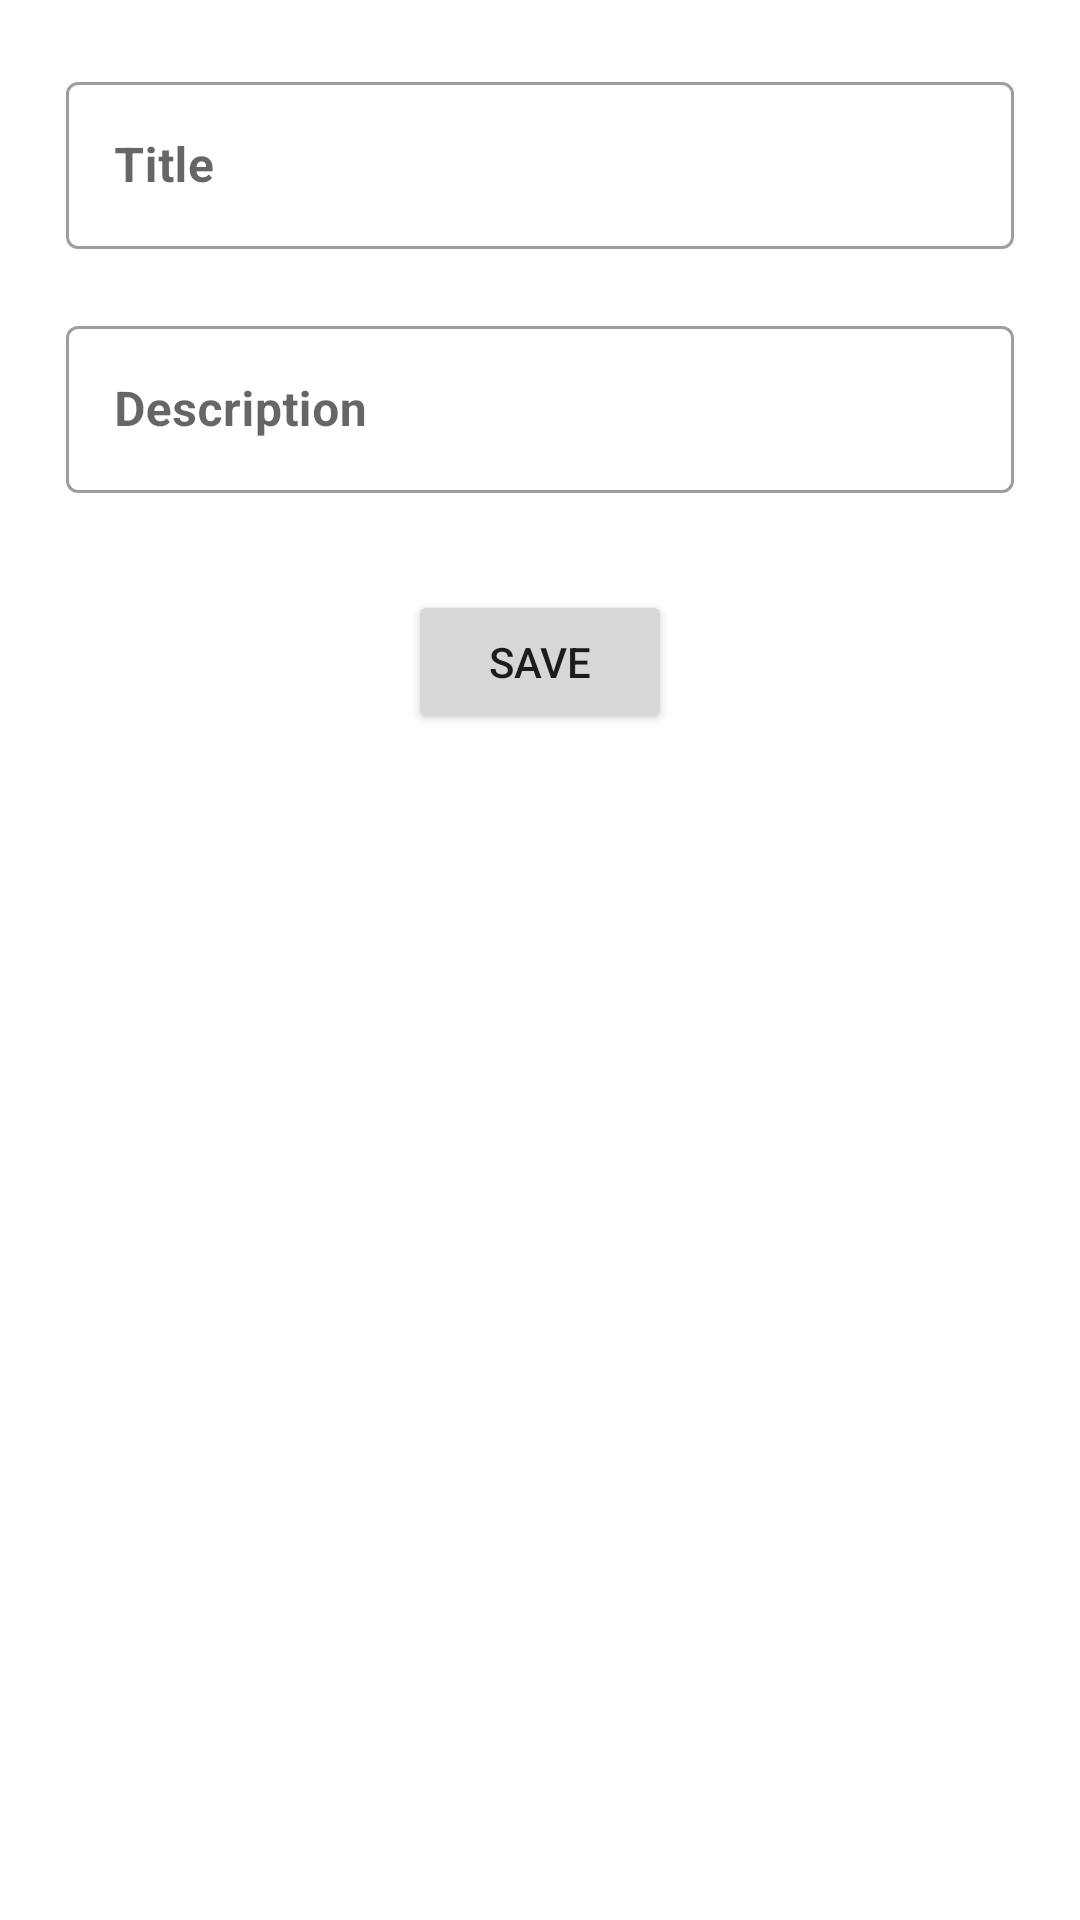

Produce the Android XML layout that renders to this screen, including the resource entries it uses.
<!-- AndroidManifest.xml: application theme Theme.TaskApp -->
<!-- res/layout/fragment_task.xml -->
<?xml version="1.0" encoding="utf-8"?>
<LinearLayout xmlns:android="http://schemas.android.com/apk/res/android"
    xmlns:app="http://schemas.android.com/apk/res-auto"
    android:layout_width="match_parent"
    android:layout_height="match_parent"
    android:orientation="vertical">

    <com.google.android.material.textfield.TextInputLayout
        style="@style/Widget.MaterialComponents.TextInputLayout.OutlinedBox"
        android:layout_width="match_parent"
        android:layout_height="wrap_content"
        android:layout_marginHorizontal="22dp"
        android:layout_marginTop="22dp"
        app:errorEnabled="true">

        <EditText
            android:id="@+id/et_title"
            android:layout_width="match_parent"
            android:layout_height="wrap_content"
            android:hint="@string/title"
            android:textStyle="bold" />
    </com.google.android.material.textfield.TextInputLayout>

    <com.google.android.material.textfield.TextInputLayout
        style="@style/Widget.MaterialComponents.TextInputLayout.OutlinedBox"
        android:layout_width="match_parent"
        android:layout_height="wrap_content"
        android:layout_marginHorizontal="22dp"
        app:errorEnabled="true">

        <EditText
            android:id="@+id/et_description"
            android:layout_width="match_parent"
            android:layout_height="wrap_content"
            android:hint="@string/description"
            android:textStyle="bold" />
    </com.google.android.material.textfield.TextInputLayout>

    <Button
        android:id="@+id/btn_save"
        android:layout_width="wrap_content"
        android:layout_height="wrap_content"
        android:layout_gravity="center"
        android:layout_marginTop="12dp"
        android:text="@string/save" />

</LinearLayout>
<!-- resources referenced by this layout -->
<resources>
  <string name="description">Description</string>
  <string name="save">Save</string>
  <string name="title">Title</string>
  <style name="Theme.TaskApp" parent="Theme.MaterialComponents.DayNight.DarkActionBar">
          
          <item name="colorPrimary">@color/purple_500</item>
          <item name="colorPrimaryVariant">@color/purple_700</item>
          <item name="colorOnPrimary">@color/white</item>
          
          <item name="colorSecondary">@color/teal_200</item>
          <item name="colorSecondaryVariant">@color/teal_700</item>
          <item name="colorOnSecondary">@color/black</item>
          
          <item name="android:statusBarColor">?attr/colorPrimaryVariant</item>
          
      </style>
  <!-- not gathered from this repository: default colours our renderer supplied (Android Studio template values) -->
  <color name="purple_500">#FF6200EE</color>
  <color name="purple_700">#FF3700B3</color>
  <color name="teal_200">#FF03DAC5</color>
  <color name="teal_700">#FF018786</color>
  <color name="black">#FF000000</color>
  <color name="white">#FFFFFFFF</color>
</resources>
